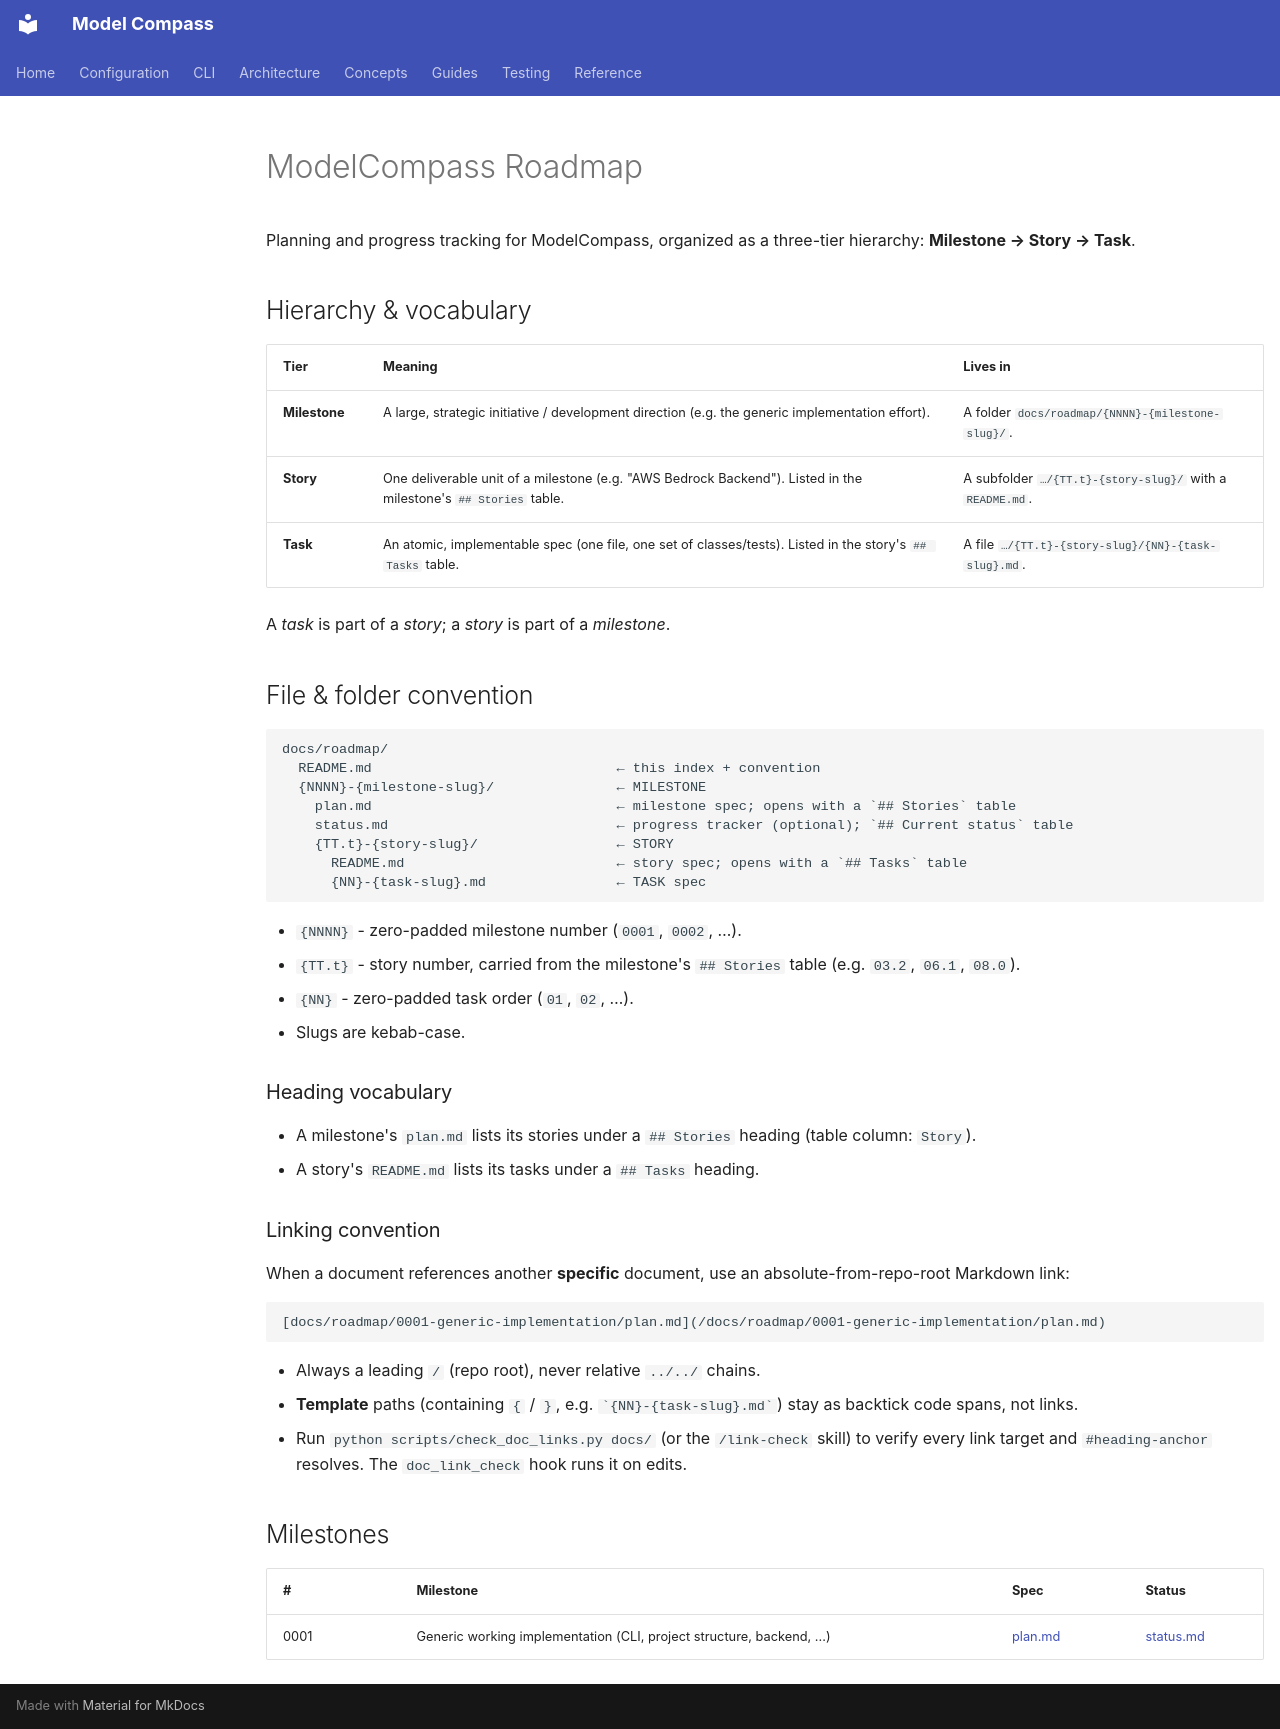

repository: yuchdev/ModelCompass · page: roadmap/index.html · generator: mkdocs

# ModelCompass Roadmap

Planning and progress tracking for ModelCompass, organized as a three-tier
hierarchy: **Milestone → Story → Task**.

## Hierarchy & vocabulary

| Tier          | Meaning                                                                                                       | Lives in                                                |
|---------------|---------------------------------------------------------------------------------------------------------------|---------------------------------------------------------|
| **Milestone** | A large, strategic initiative / development direction (e.g. the generic implementation effort).               | A folder `docs/roadmap/{NNNN}-{milestone-slug}/`.       |
| **Story**     | One deliverable unit of a milestone (e.g. "AWS Bedrock Backend"). Listed in the milestone's `## Stories` table. | A subfolder `…/{TT.t}-{story-slug}/` with a `README.md`. |
| **Task**      | An atomic, implementable spec (one file, one set of classes/tests). Listed in the story's `## Tasks` table. | A file `…/{TT.t}-{story-slug}/{NN}-{task-slug}.md`.   |

A *task* is part of a *story*; a *story* is part of a *milestone*.

## File & folder convention

```
docs/roadmap/
  README.md                              ← this index + convention
  {NNNN}-{milestone-slug}/               ← MILESTONE
    plan.md                              ← milestone spec; opens with a `## Stories` table
    status.md                            ← progress tracker (optional); `## Current status` table
    {TT.t}-{story-slug}/                 ← STORY
      README.md                          ← story spec; opens with a `## Tasks` table
      {NN}-{task-slug}.md                ← TASK spec
```

- `{NNNN}` - zero-padded milestone number (`0001`, `0002`, …).
- `{TT.t}` - story number, carried from the milestone's `## Stories` table (e.g. `03.2`, `06.1`, `08.0`).
- `{NN}` - zero-padded task order (`01`, `02`, …).
- Slugs are kebab-case.

### Heading vocabulary

- A milestone's `plan.md` lists its stories under a `## Stories` heading (table column: `Story`).
- A story's `README.md` lists its tasks under a `## Tasks` heading.

### Linking convention

When a document references another **specific** document, use an
absolute-from-repo-root Markdown link:

```
[docs/roadmap/0001-generic-implementation/plan.md](/docs/roadmap/0001-generic-implementation/plan.md)
```

- Always a leading `/` (repo root), never relative `../../` chains.
- **Template** paths (containing `{` / `}`, e.g. `` `{NN}-{task-slug}.md` ``) stay as
  backtick code spans, not links.
- Run `python scripts/check_doc_links.py docs/` (or the `/link-check` skill) to verify every
  link target and `#heading-anchor` resolves. The `doc_link_check` hook runs it on edits.

## Milestones

| #    | Milestone                                                             | Spec                                             | Status                                               |
|------|-----------------------------------------------------------------------|--------------------------------------------------|------------------------------------------------------|
| 0001 | Generic working implementation (CLI, project structure, backend, ...) | [plan.md](./0001-working-implementation/plan.md) | [status.md](./0001-working-implementation/status.md) |
